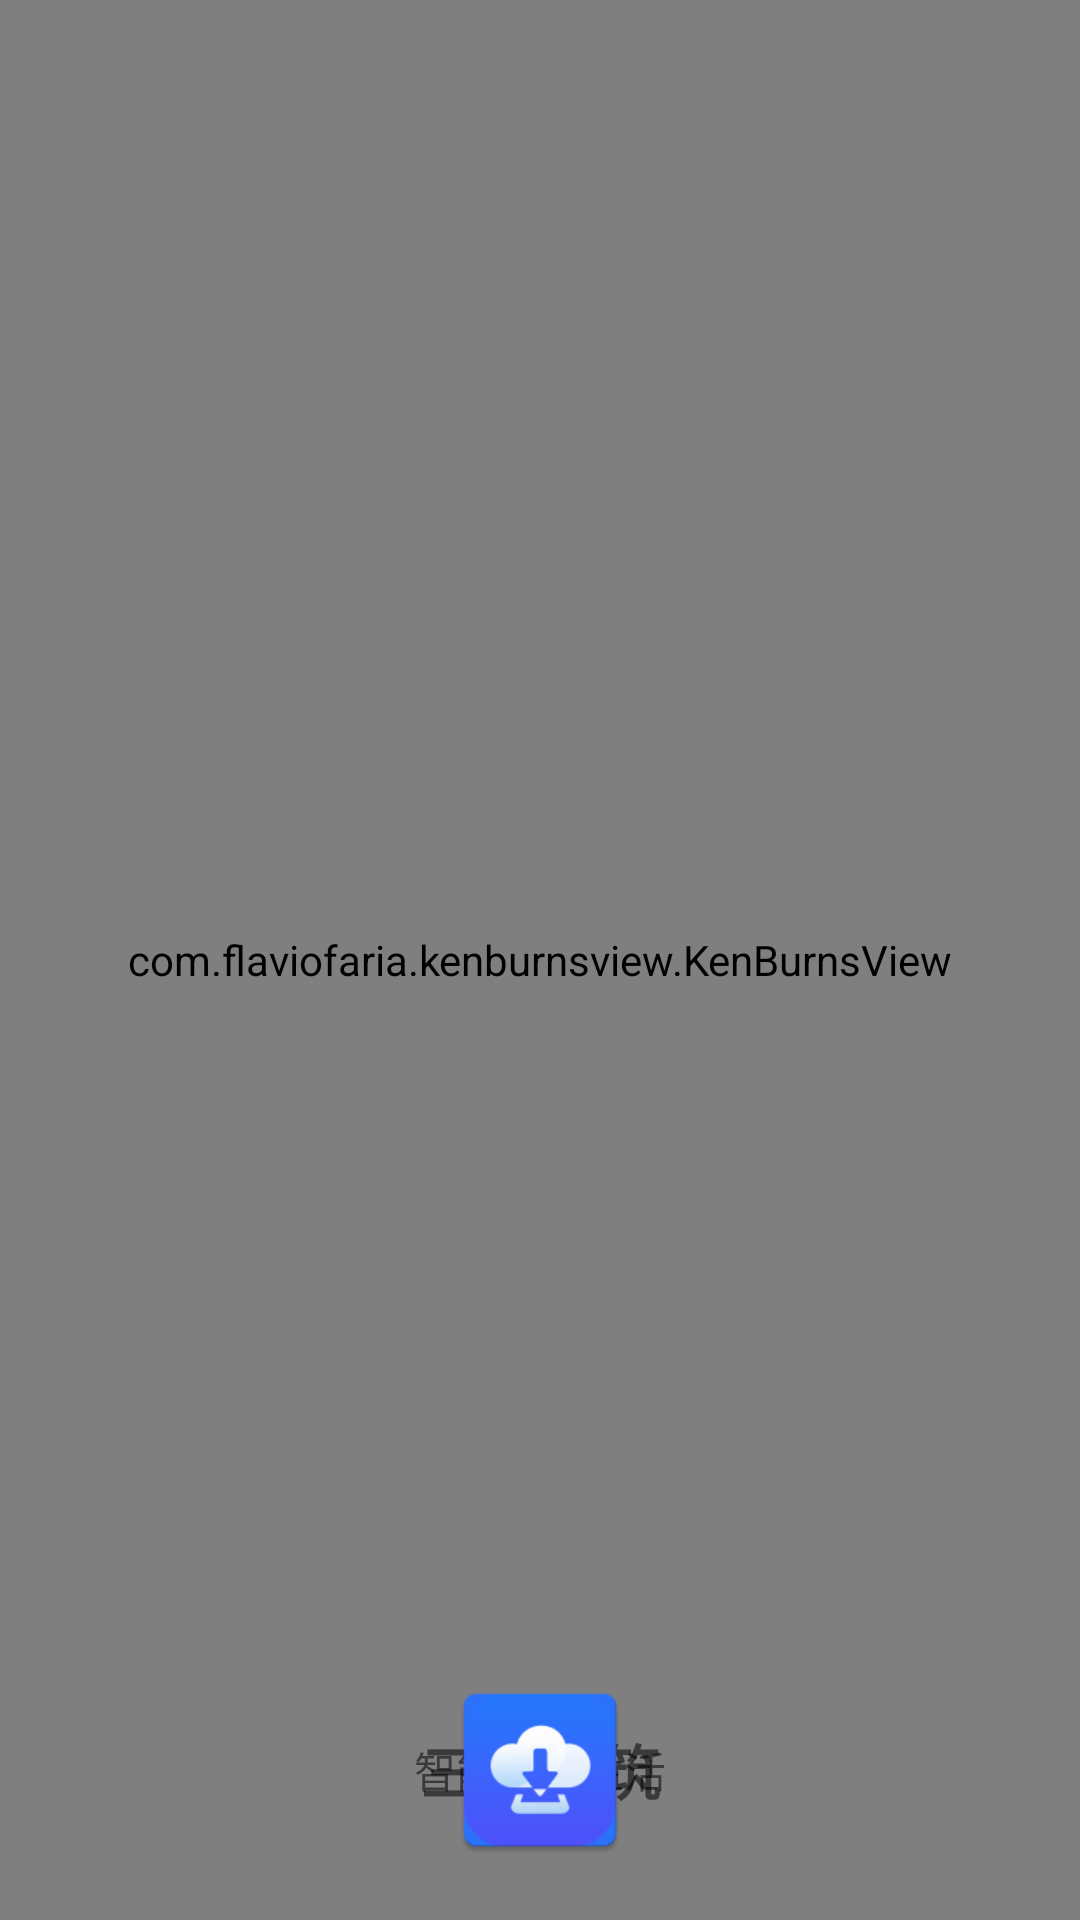

This screen was rendered from an Android layout file. Write that file and the resources it references.
<!-- AndroidManifest.xml: application theme AppTheme -->
<!-- res/layout/activity_splash.xml -->
<layout xmlns:app="http://schemas.android.com/apk/res-auto">

    <RelativeLayout xmlns:android="http://schemas.android.com/apk/res/android"
        xmlns:tools="http://schemas.android.com/tools"
        android:id="@+id/splash_root_layout"
        android:layout_width="match_parent"
        android:layout_height="match_parent"
        tools:context=".SplashActivity">

        <com.flaviofaria.kenburnsview.KenBurnsView
            android:id="@+id/splash_bg_img"
            android:layout_width="match_parent"
            android:layout_height="match_parent"
            android:scaleType="fitCenter"
            tools:src="@drawable/splash" />

        <RelativeLayout
            android:layout_width="match_parent"
            android:layout_height="100dp"
            android:layout_alignParentBottom="true">

            <TextView

                android:id="@+id/splash_app_name_text"
                android:layout_width="wrap_content"
                android:layout_height="wrap_content"
                android:layout_centerInParent="true"
                android:text="@string/app_name"
                android:textSize="20sp"
                android:textStyle="bold" />

            <TextView
                android:id="@+id/splash_app_slogan_text"
                android:layout_width="wrap_content"
                android:layout_height="wrap_content"
                android:layout_centerInParent="true"
                android:text="@string/app_des" />

            <android.support.v7.widget.AppCompatImageView
                android:id="@+id/splash_logo_img"
                android:layout_width="64dp"
                android:layout_height="64dp"
                android:layout_centerInParent="true"
                app:srcCompat="@mipmap/ic_launcher" />
        </RelativeLayout>

    </RelativeLayout>

</layout>
<!-- resources referenced by this layout -->
<resources>
  <!-- drawable splash: png bitmap (drawable-hdpi, 108277 bytes) -->
  <!-- mipmap ic_launcher: png bitmap (mipmap-hdpi, 2747 bytes) -->
  <string name="app_des">智能建筑生活</string>
  <string name="app_name">三川建筑</string>
  <style name="AppTheme" parent="Theme.AppCompat.Light.NoActionBar">
          <item name="colorPrimary">@color/colorPrimary</item>
          <item name="colorPrimaryDark">@color/colorPrimaryDark</item>
          <item name="colorAccent">@color/colorAccent</item>
      </style>
  <color name="colorPrimary">#ff6929</color>
  <color name="colorPrimaryDark">#ff6929</color>
  <color name="colorAccent">#ff6929</color>
</resources>
